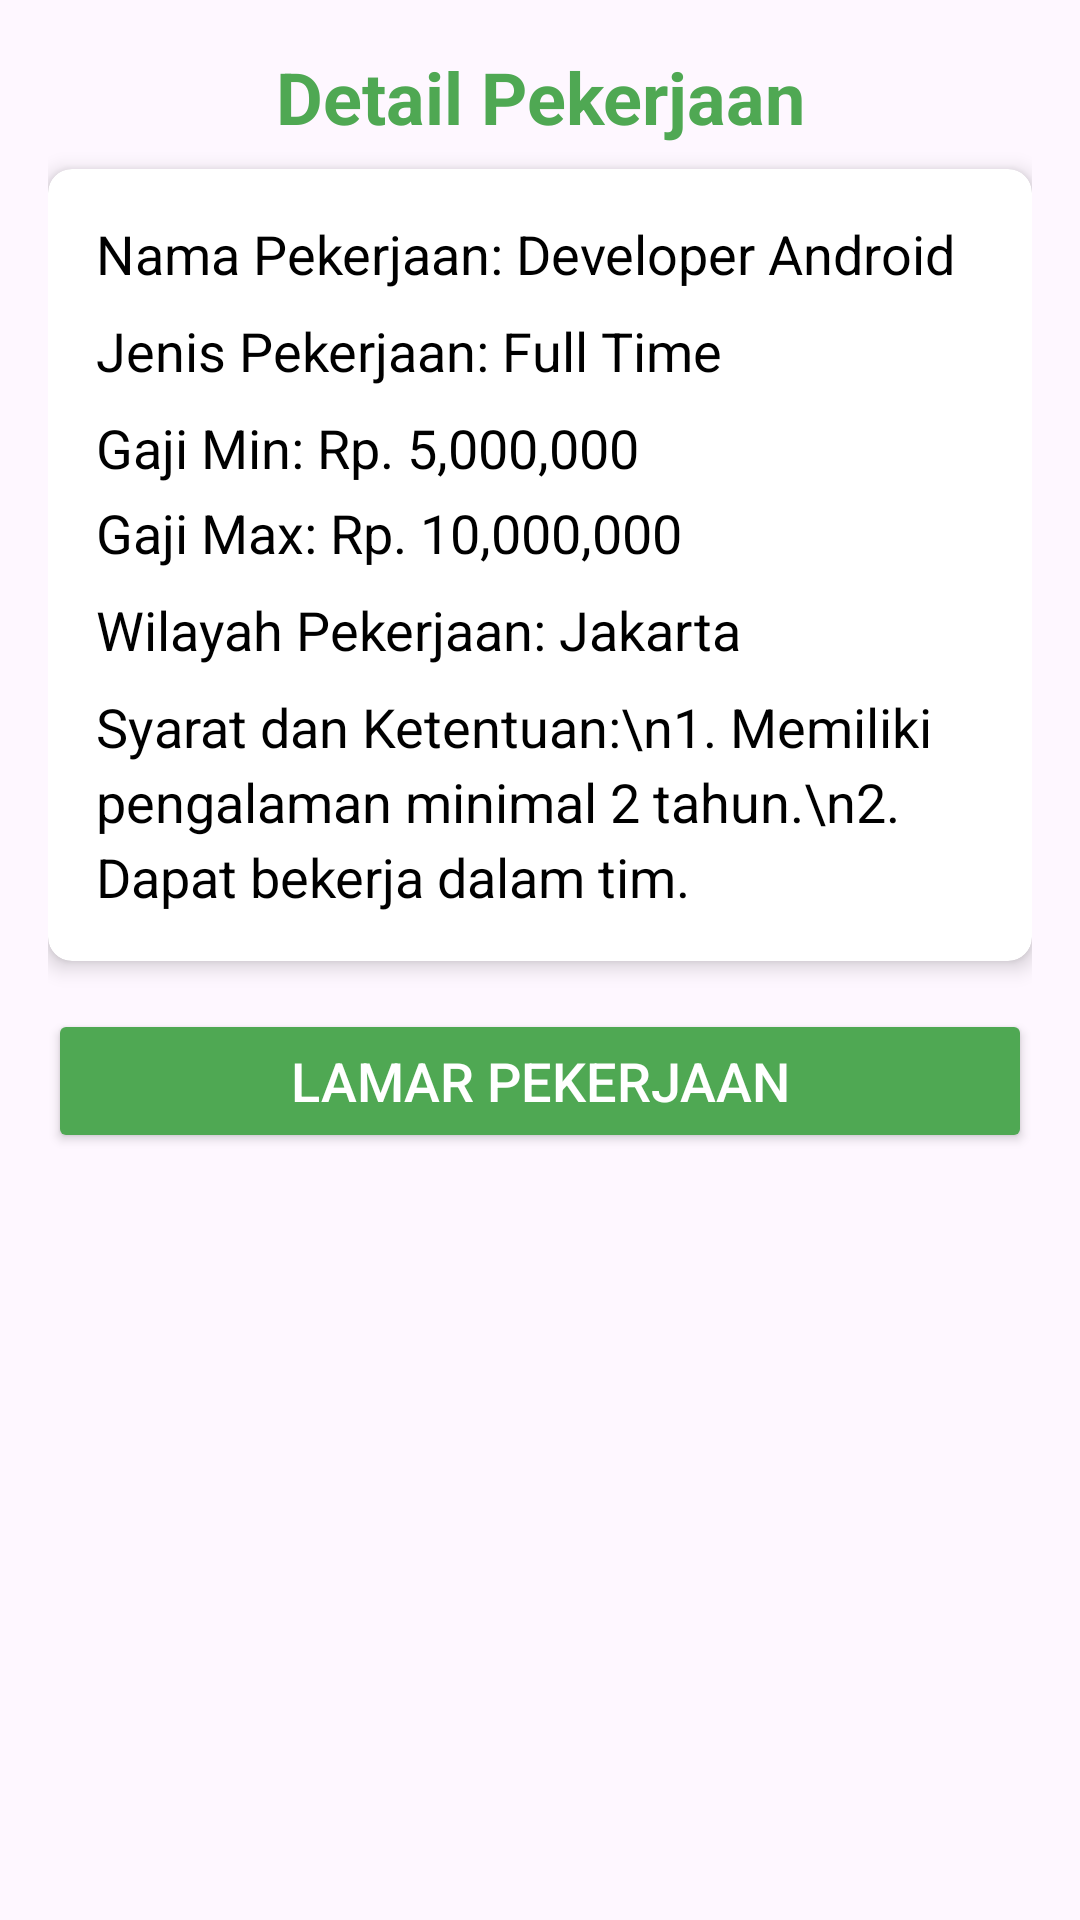

Produce the Android XML layout that renders to this screen, including the resource entries it uses.
<!-- AndroidManifest.xml: application theme Theme.LOKER -->
<!-- res/layout/activity_detail_pelamar.xml -->
<?xml version="1.0" encoding="utf-8"?>
<androidx.constraintlayout.widget.ConstraintLayout
    xmlns:android="http://schemas.android.com/apk/res/android"
    xmlns:app="http://schemas.android.com/apk/res-auto"
    xmlns:tools="http://schemas.android.com/tools"
    android:layout_width="match_parent"
    android:layout_height="match_parent"
    android:padding="16dp"
    tools:context=".DetailActivityAdmin">

    
    <TextView
        android:id="@+id/headerTitle"
        android:layout_width="wrap_content"
        android:layout_height="wrap_content"
        android:text="Detail Pekerjaan"
        android:textSize="24sp"
        android:textStyle="bold"
        android:textColor="@color/green"
        app:layout_constraintTop_toTopOf="parent"
        app:layout_constraintStart_toStartOf="parent"
        app:layout_constraintEnd_toEndOf="parent"
        android:layout_marginBottom="16dp" />

    
    <androidx.cardview.widget.CardView
        android:id="@+id/cardContainer"
        android:layout_width="0dp"
        android:layout_height="wrap_content"
        android:layout_marginTop="8dp"
        android:layout_marginBottom="8dp"
        app:cardCornerRadius="8dp"
        app:cardElevation="4dp"
        app:layout_constraintTop_toBottomOf="@id/headerTitle"
        app:layout_constraintStart_toStartOf="parent"
        app:layout_constraintEnd_toEndOf="parent">

        <LinearLayout
            android:layout_width="match_parent"
            android:layout_height="wrap_content"
            android:orientation="vertical"
            android:padding="16dp">

            
            <TextView
                android:id="@+id/detailNama"
                android:layout_width="match_parent"
                android:layout_height="wrap_content"
                android:text="Nama Pekerjaan: Developer Android"
                android:textSize="18sp"
                android:textColor="@color/black"
                android:layout_marginBottom="8dp" />

            
            <TextView
                android:id="@+id/detailJenis"
                android:layout_width="match_parent"
                android:layout_height="wrap_content"
                android:text="Jenis Pekerjaan: Full Time"
                android:textSize="18sp"
                android:textColor="@color/black"
                android:layout_marginBottom="8dp" />

            
            <TextView
                android:id="@+id/detailGajiMin"
                android:layout_width="wrap_content"
                android:layout_height="wrap_content"
                android:text="Gaji Min: Rp. 5,000,000"
                android:textSize="18sp"
                android:textColor="@color/black"
                android:layout_marginBottom="4dp" />

            <TextView
                android:id="@+id/detailGajiMax"
                android:layout_width="wrap_content"
                android:layout_height="wrap_content"
                android:text="Gaji Max: Rp. 10,000,000"
                android:textSize="18sp"
                android:textColor="@color/black"
                android:layout_marginBottom="8dp" />

            
            <TextView
                android:id="@+id/detailWilayah"
                android:layout_width="match_parent"
                android:layout_height="wrap_content"
                android:text="Wilayah Pekerjaan: Jakarta"
                android:textSize="18sp"
                android:textColor="@color/black"
                android:layout_marginBottom="8dp" />

            
            <TextView
                android:id="@+id/syarat"
                android:layout_width="match_parent"
                android:layout_height="wrap_content"
                android:text="Syarat dan Ketentuan:\n1. Memiliki pengalaman minimal 2 tahun.\n2. Dapat bekerja dalam tim."
                android:textSize="18sp"
                android:textColor="@color/black"
                android:lineSpacingExtra="4dp" />
        </LinearLayout>
    </androidx.cardview.widget.CardView>

    
    <Button
        android:id="@+id/btnLamar"
        android:layout_width="0dp"
        android:layout_height="wrap_content"
        android:text="Lamar Pekerjaan"
        android:textSize="18sp"
        android:layout_marginTop="16dp"
        app:layout_constraintTop_toBottomOf="@id/cardContainer"
        app:layout_constraintStart_toStartOf="parent"
        app:layout_constraintEnd_toEndOf="parent"
        app:backgroundTint="@color/green"
        android:textColor="@android:color/white" />

</androidx.constraintlayout.widget.ConstraintLayout>
<!-- resources referenced by this layout -->
<resources>
  <color name="black">#FF000000</color>
  <color name="green">#4fa853</color>
  <style name="Theme.LOKER" parent="Base.Theme.LOKER" />
  <style name="Base.Theme.LOKER" parent="Theme.Material3.DayNight.NoActionBar">
          
          <item name="colorPrimary">@color/green</item>
          <item name="colorPrimaryVariant">@color/green</item>
          <item name="android:statusBarColor">@color/green</item>
      </style>
</resources>
